Photos from the image-classification dataset "densenet_nocrop" in the GitHub repository Marsh16/MangoLeafDisease_Model_Thesis. Its 8 classes are: anthracnose, bacterial canker, cutting weevil, die back, gall midge, healthy, powdery mildew, sooty mould.

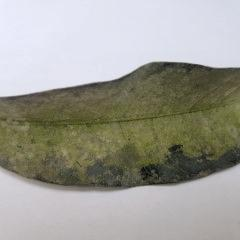
Label: powdery mildew

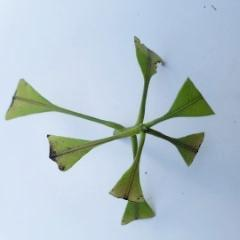
Label: cutting weevil

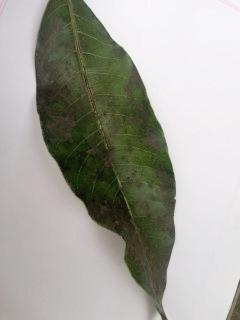
Label: sooty mould

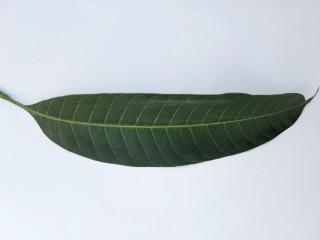
Label: healthy

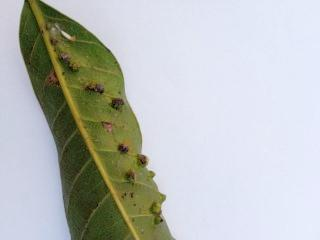
Label: gall midge

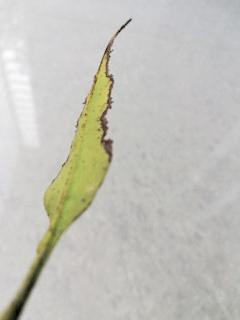
Label: bacterial canker
